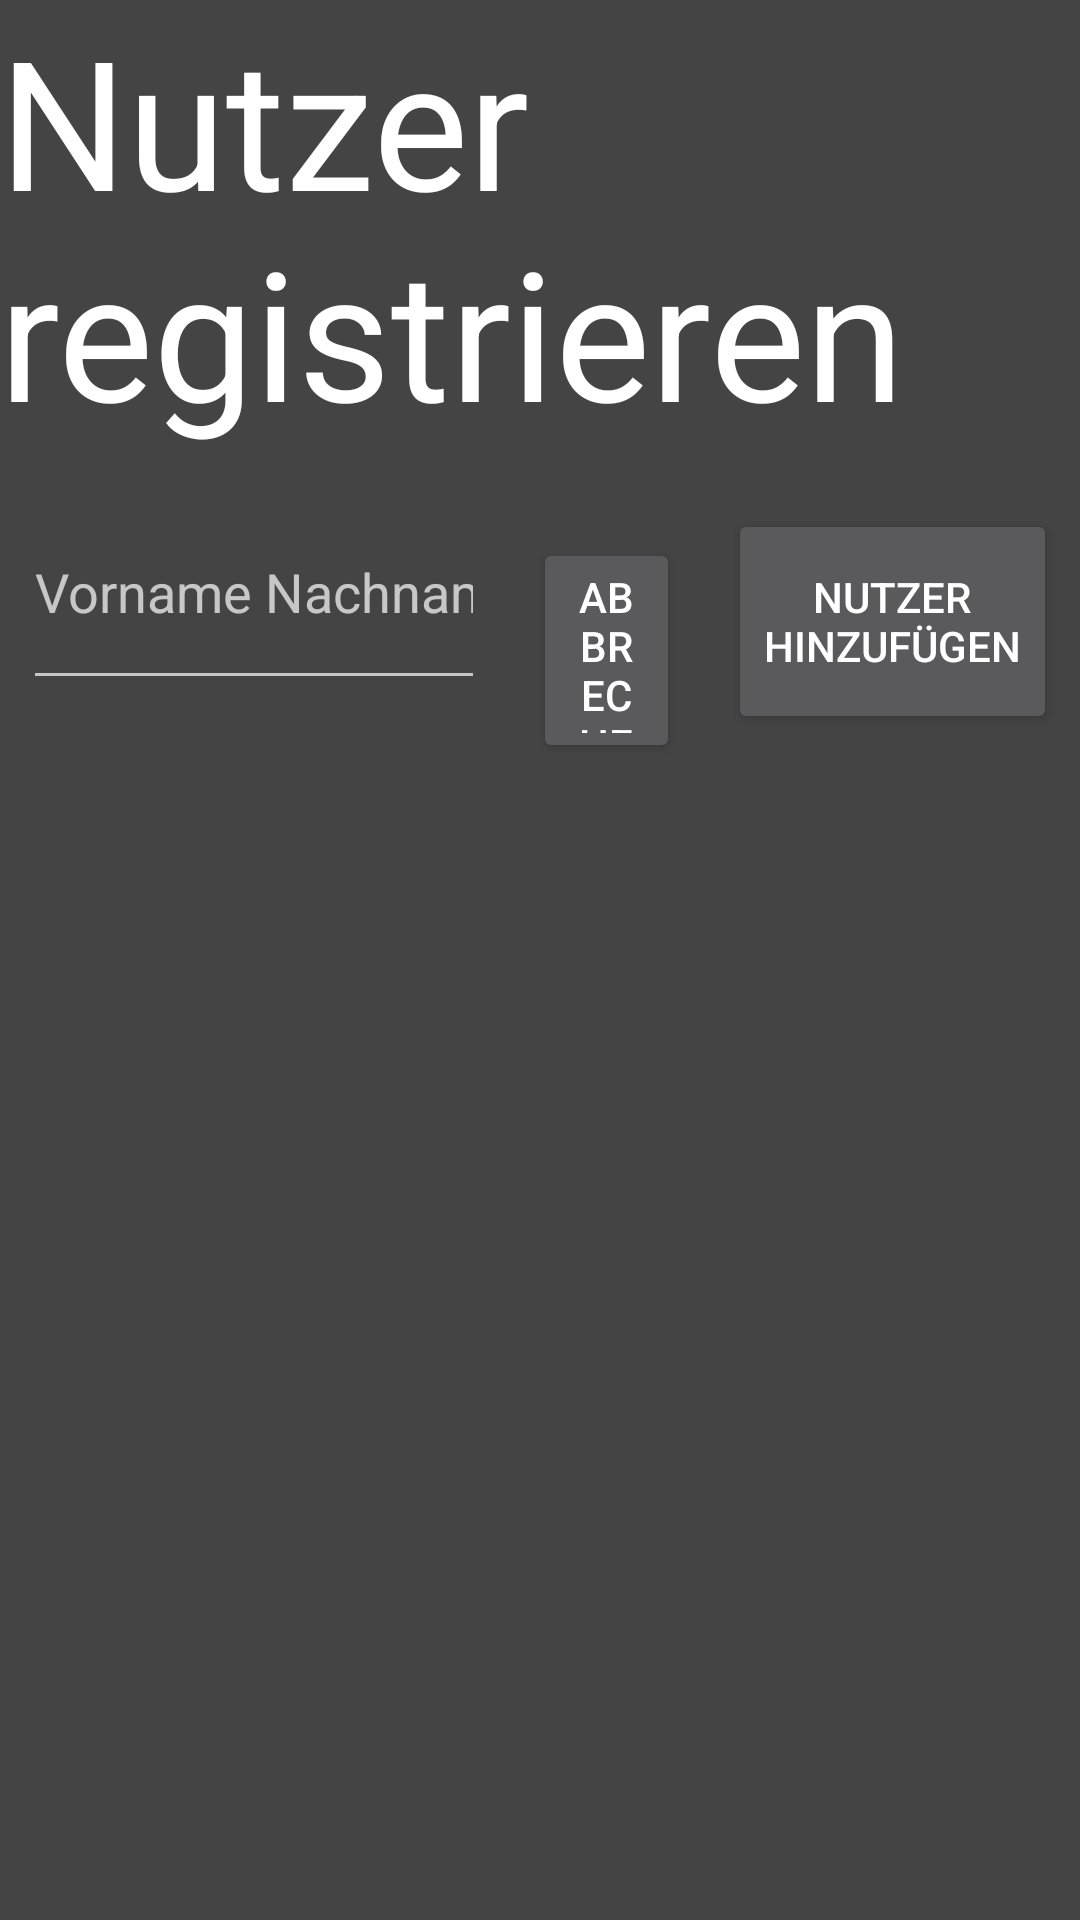

Layout XML and referenced resources for this Android screen:
<!-- AndroidManifest.xml: application theme Theme.AppCompat -->
<!-- res/layout/activity_add_user.xml -->
<?xml version="1.0" encoding="utf-8"?>
<LinearLayout xmlns:android="http://schemas.android.com/apk/res/android"
    xmlns:tools="http://schemas.android.com/tools"
    android:id="@+id/activity_add_user"
    android:layout_width="match_parent"
    android:layout_height="match_parent"
    android:background="@color/background_grey"
    android:orientation="vertical"
    android:paddingBottom="@dimen/activity_vertical_margin"
    android:paddingLeft="@dimen/activity_horizontal_margin"
    android:paddingRight="@dimen/activity_horizontal_margin"
    android:paddingTop="@dimen/activity_vertical_margin"
    tools:context="com.zeiss.koch.kaffeekasse.AddUserActivity">

    <TextView
        android:id="@+id/textView"
        style="@style/TextAppearance.Huge"
        android:layout_width="wrap_content"
        android:layout_height="wrap_content"
        android:text="Nutzer registrieren" />

    <LinearLayout
        android:layout_width="match_parent"
        android:layout_height="wrap_content"
        android:layout_weight="1">


        <EditText
            android:id="@+id/userNameTextView"
            android:layout_width="wrap_content"
            android:layout_height="75dp"
            android:layout_margin="8dp"
            android:layout_weight="1"
            android:ems="10"
            android:hint="Vorname Nachname"
            android:inputType="textPersonName"
            android:maxLength="30"
            android:maxLines="1" />

        <Button
            android:id="@+id/cancelButton"
            android:layout_width="wrap_content"
            android:layout_height="75dp"
            android:layout_margin="8dp"
            android:layout_weight="1"
            android:onClick="CancelClick"
            android:text="Abbrechen" />

        <Button
            android:id="@+id/addUserButton"
            android:layout_width="wrap_content"
            android:layout_height="75dp"
            android:layout_margin="8dp"
            android:layout_weight="1"
            android:onClick="AddUserClick"
            android:text="Nutzer hinzufügen" />

    </LinearLayout>

</LinearLayout>
<!-- resources referenced by this layout -->
<resources>
  <color name="background_grey">#444444</color>
  <style name="TextAppearance.Huge" parent="android:TextAppearance.Large">
          <item name="android:textSize">60dp</item>
      </style>
</resources>
